Photos from the image-classification dataset "Bone_Fracture_dataset_mask" in the GitHub repository ABRPMGITHUB/finalproject. Its 2 classes are: fractured, not fractured.

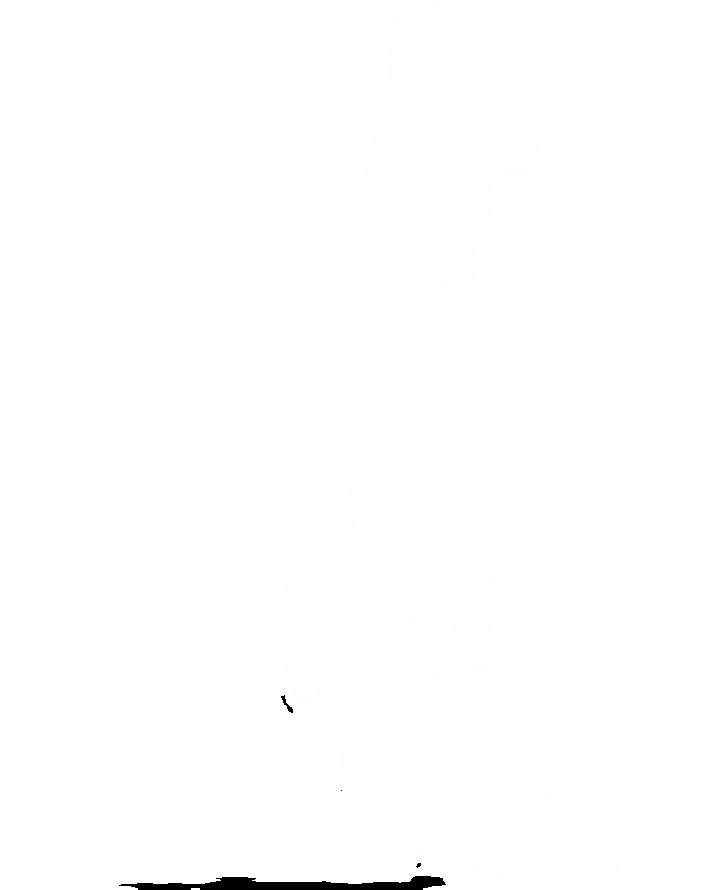
Label: fractured

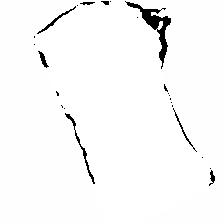
Label: fractured

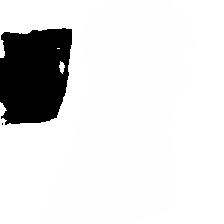
Label: not fractured

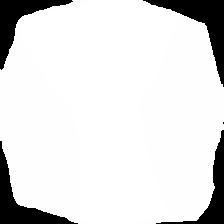
Label: not fractured

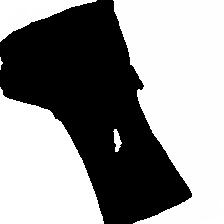
Label: not fractured

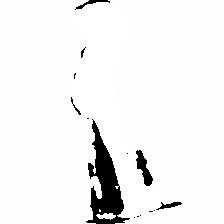
Label: not fractured
